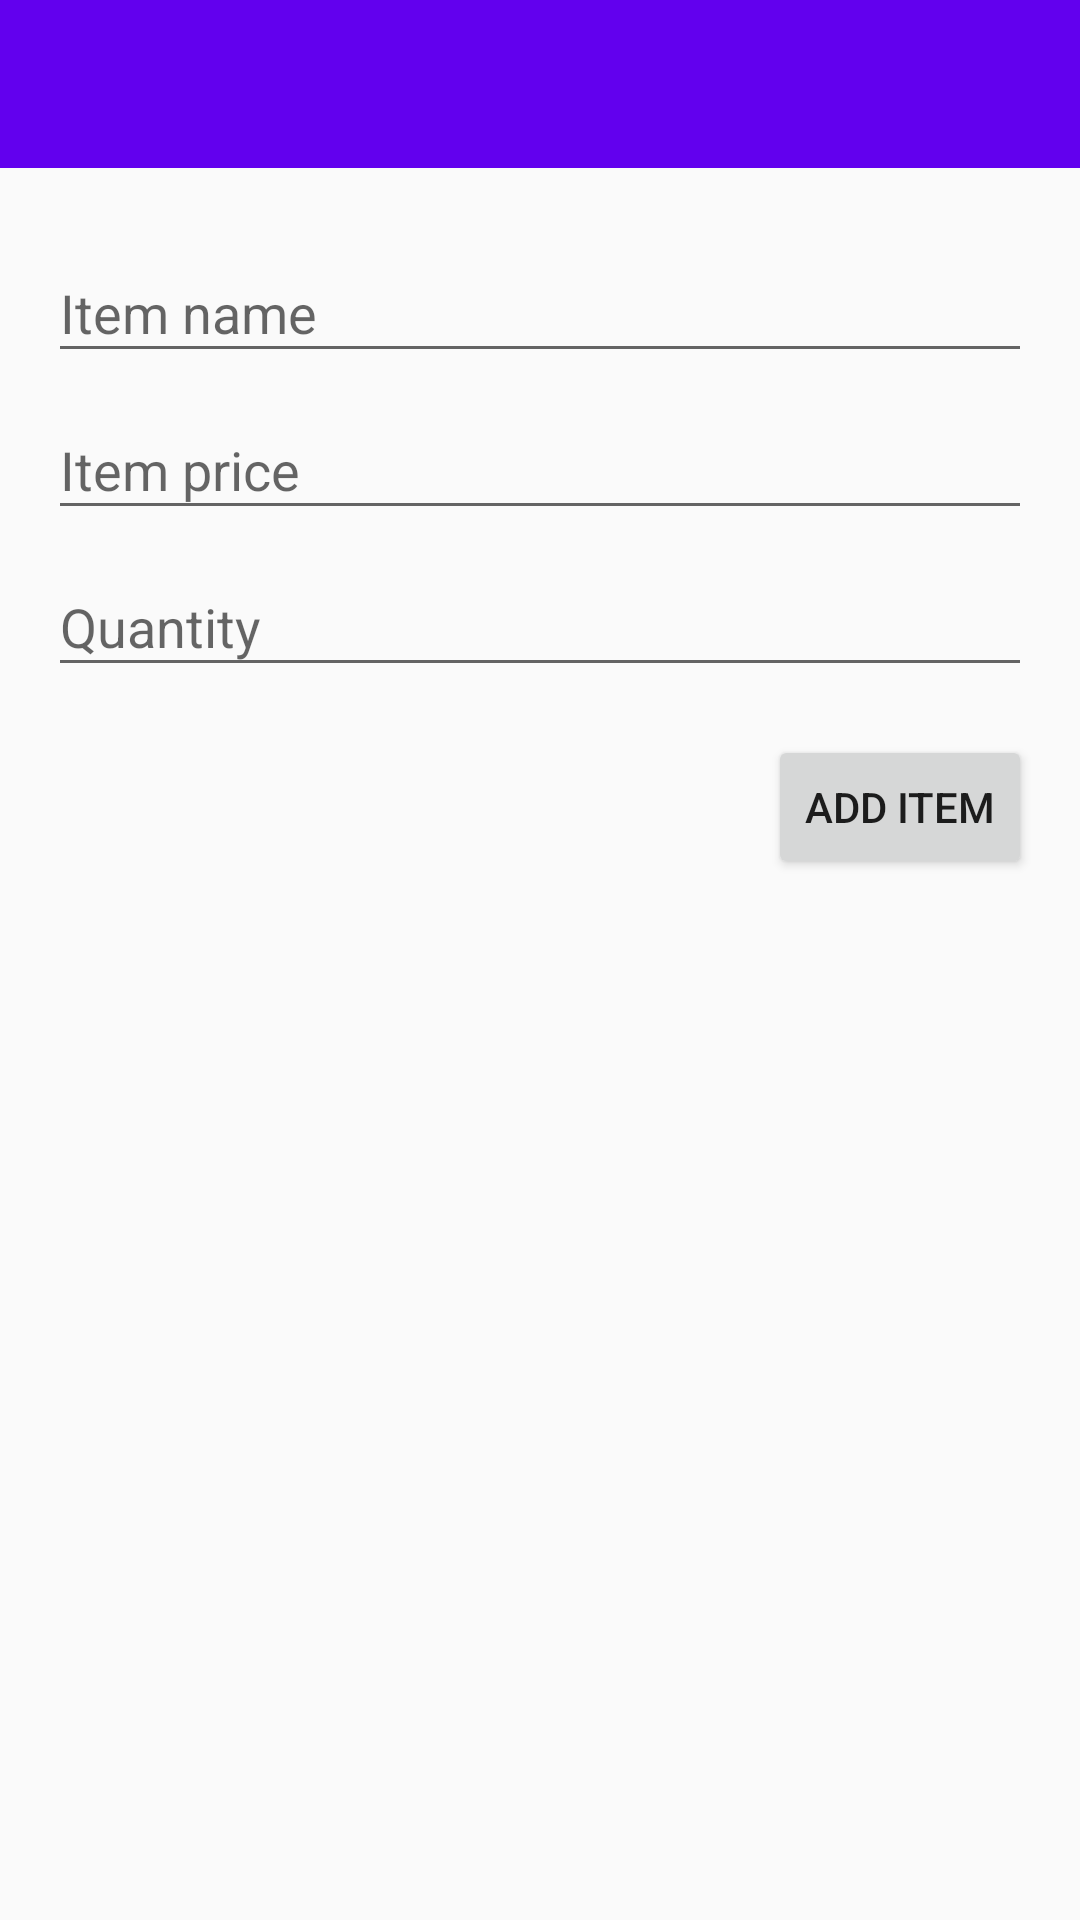

Android layout source for this screen:
<!-- AndroidManifest.xml: activity theme AppTheme.NoActionBar -->
<!-- res/layout/activity_add_stock.xml -->
<?xml version="1.0" encoding="utf-8"?>
<RelativeLayout xmlns:android="http://schemas.android.com/apk/res/android"
    xmlns:app="http://schemas.android.com/apk/res-auto"
    xmlns:tools="http://schemas.android.com/tools"
    android:layout_width="match_parent"
    android:layout_height="match_parent"
    tools:context=".activities.AddStockActivity">

    <android.support.v7.widget.Toolbar
        android:id="@+id/toolbar"
        android:layout_width="match_parent"
        android:layout_height="?attr/actionBarSize"
        android:background="?attr/colorPrimary"
        app:popupTheme="@style/AppTheme.PopupOverlay" />

    <LinearLayout
        android:id="@+id/item_fields"
        android:layout_width="match_parent"
        android:layout_height="wrap_content"
        android:layout_below="@+id/toolbar"
        android:orientation="vertical"
        android:paddingBottom="@dimen/activity_vertical_margin"
        android:paddingLeft="@dimen/activity_horizontal_margin"
        android:paddingRight="@dimen/activity_horizontal_margin"
        android:paddingTop="@dimen/activity_vertical_margin">

        <android.support.design.widget.TextInputLayout
            android:layout_width="match_parent"
            android:layout_height="wrap_content">

            <EditText
                android:id="@+id/name"
                android:layout_width="match_parent"
                android:layout_height="wrap_content"
                android:hint="@string/prompt_item_name" />
        </android.support.design.widget.TextInputLayout>

        <android.support.design.widget.TextInputLayout
            android:layout_width="match_parent"
            android:layout_height="wrap_content">

            <EditText
                android:id="@+id/price"
                android:layout_width="match_parent"
                android:layout_height="wrap_content"
                android:hint="@string/prompt_item_price" />
        </android.support.design.widget.TextInputLayout>

        <android.support.design.widget.TextInputLayout
            android:layout_width="match_parent"
            android:layout_height="wrap_content">

            <EditText
                android:id="@+id/quantity"
                android:layout_width="match_parent"
                android:layout_height="wrap_content"
                android:hint="@string/prompt_quantity" />
        </android.support.design.widget.TextInputLayout>
    </LinearLayout>

    <Button
        android:id="@+id/add_button"
        android:layout_width="wrap_content"
        android:layout_height="wrap_content"
        android:layout_alignParentEnd="true"
        android:layout_alignParentRight="true"
        android:layout_below="@+id/item_fields"
        android:layout_marginEnd="@dimen/activity_horizontal_margin"
        android:layout_marginRight="@dimen/activity_horizontal_margin"
        android:text="@string/button_add_item" />

</RelativeLayout>
<!-- resources referenced by this layout -->
<resources>
  <dimen name="activity_horizontal_margin">16dp</dimen>
  <dimen name="activity_vertical_margin">16dp</dimen>
  <string name="button_add_item">Add item</string>
  <string name="prompt_item_name">Item name</string>
  <string name="prompt_item_price">Item price</string>
  <string name="prompt_quantity">Quantity</string>
  <style name="AppTheme.PopupOverlay" parent="ThemeOverlay.AppCompat.Light" />
  <style name="AppTheme.NoActionBar">
          <item name="windowActionBar">false</item>
          <item name="windowNoTitle">true</item>
      </style>
</resources>
